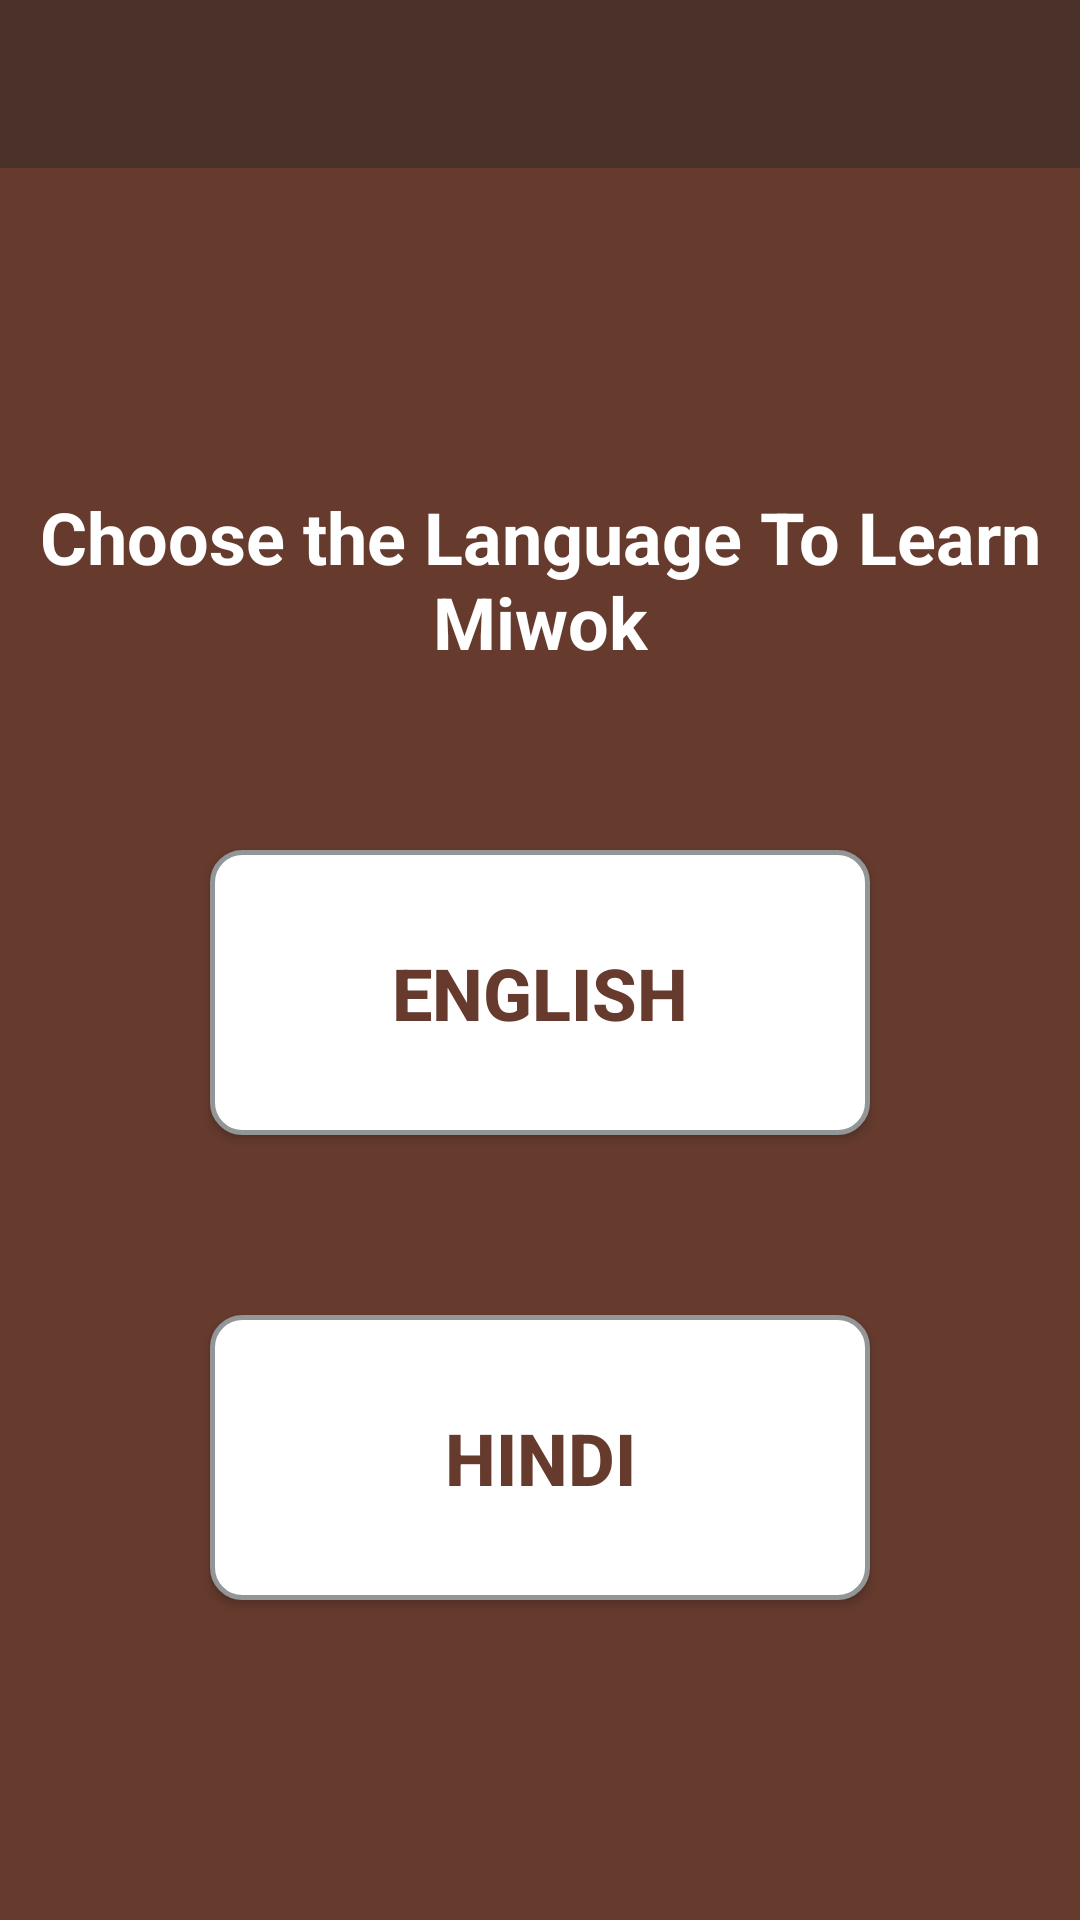

Layout XML and referenced resources for this Android screen:
<!-- AndroidManifest.xml: application theme Theme.AppCompat.Light.NoActionBar -->
<!-- res/layout/activity_home_.xml -->
<?xml version="1.0" encoding="utf-8"?>
<LinearLayout xmlns:android="http://schemas.android.com/apk/res/android"
    xmlns:app="http://schemas.android.com/apk/res-auto"
    xmlns:tools="http://schemas.android.com/tools"
    android:layout_width="match_parent"
    android:layout_height="match_parent"
    android:background="@color/def_background"
    android:orientation="vertical"
    tools:context=".Home_Activity">

    <android.support.design.widget.AppBarLayout
        android:layout_width="match_parent"
        android:layout_height="wrap_content"
        android:background="@color/primary_dark_color"
        android:theme="@style/AppTheme.AppBarOverlay">

        <android.support.v7.widget.Toolbar
            android:id="@+id/toolbarhome"
            android:layout_width="match_parent"
            android:layout_height="?attr/actionBarSize"
            android:background="@color/primary_color"
            app:popupTheme="@style/AppTheme.PopupOverlay" />

    </android.support.design.widget.AppBarLayout>

    <LinearLayout
        android:layout_width="match_parent"
        android:layout_height="match_parent"

        android:gravity="center"
        android:orientation="vertical"
        >

        <TextView
            android:id="@+id/textView"
            android:layout_width="wrap_content"
            android:layout_height="wrap_content"
            android:gravity="center"
            android:singleLine="false"
            android:text="Choose the Language To Learn Miwok"
            android:textColor="#FFFFFF"
            android:textSize="24sp"
            android:textStyle="bold" />

        <Button
            android:id="@+id/button"
            android:layout_width="220dp"
            android:layout_height="95dp"
            android:layout_marginTop="60dp"
            android:background="@drawable/round"
            android:onClick="Lenglish"
            android:text="ENGLISH"
            android:textColor="#663B2E"
            android:textSize="24sp"
            android:textStyle="bold" />

        <Button
            android:id="@+id/button2"
            android:layout_width="220dp"
            android:layout_height="95dp"
            android:layout_marginTop="60dp"
            android:background="@drawable/round"
            android:onClick="Lhindi"
            android:text="HINDI"
            android:textColor="#663B2E"
            android:textSize="24sp"
            android:textStyle="bold" />
    </LinearLayout>

</LinearLayout>
<!-- resources referenced by this layout -->
<resources>
  <color name="def_background">#663B2E</color>
  <color name="primary_color">#4A312A</color>
  <color name="primary_dark_color">#2F1D1A</color>
  <!-- drawable round (drawable) -->
  <?xml version="1.0" encoding="utf-8"?>
  <shape xmlns:android="http://schemas.android.com/apk/res/android">
      <corners android:radius="10dp"/>
      <stroke android:width="1.5dp"
          android:color="#939697"/>
      <solid android:color="#FFF"/>
  </shape>
  <style name="AppTheme.AppBarOverlay" parent="ThemeOverlay.AppCompat.Dark.ActionBar" />
  <style name="AppTheme.PopupOverlay" parent="ThemeOverlay.AppCompat.Light" />
</resources>
